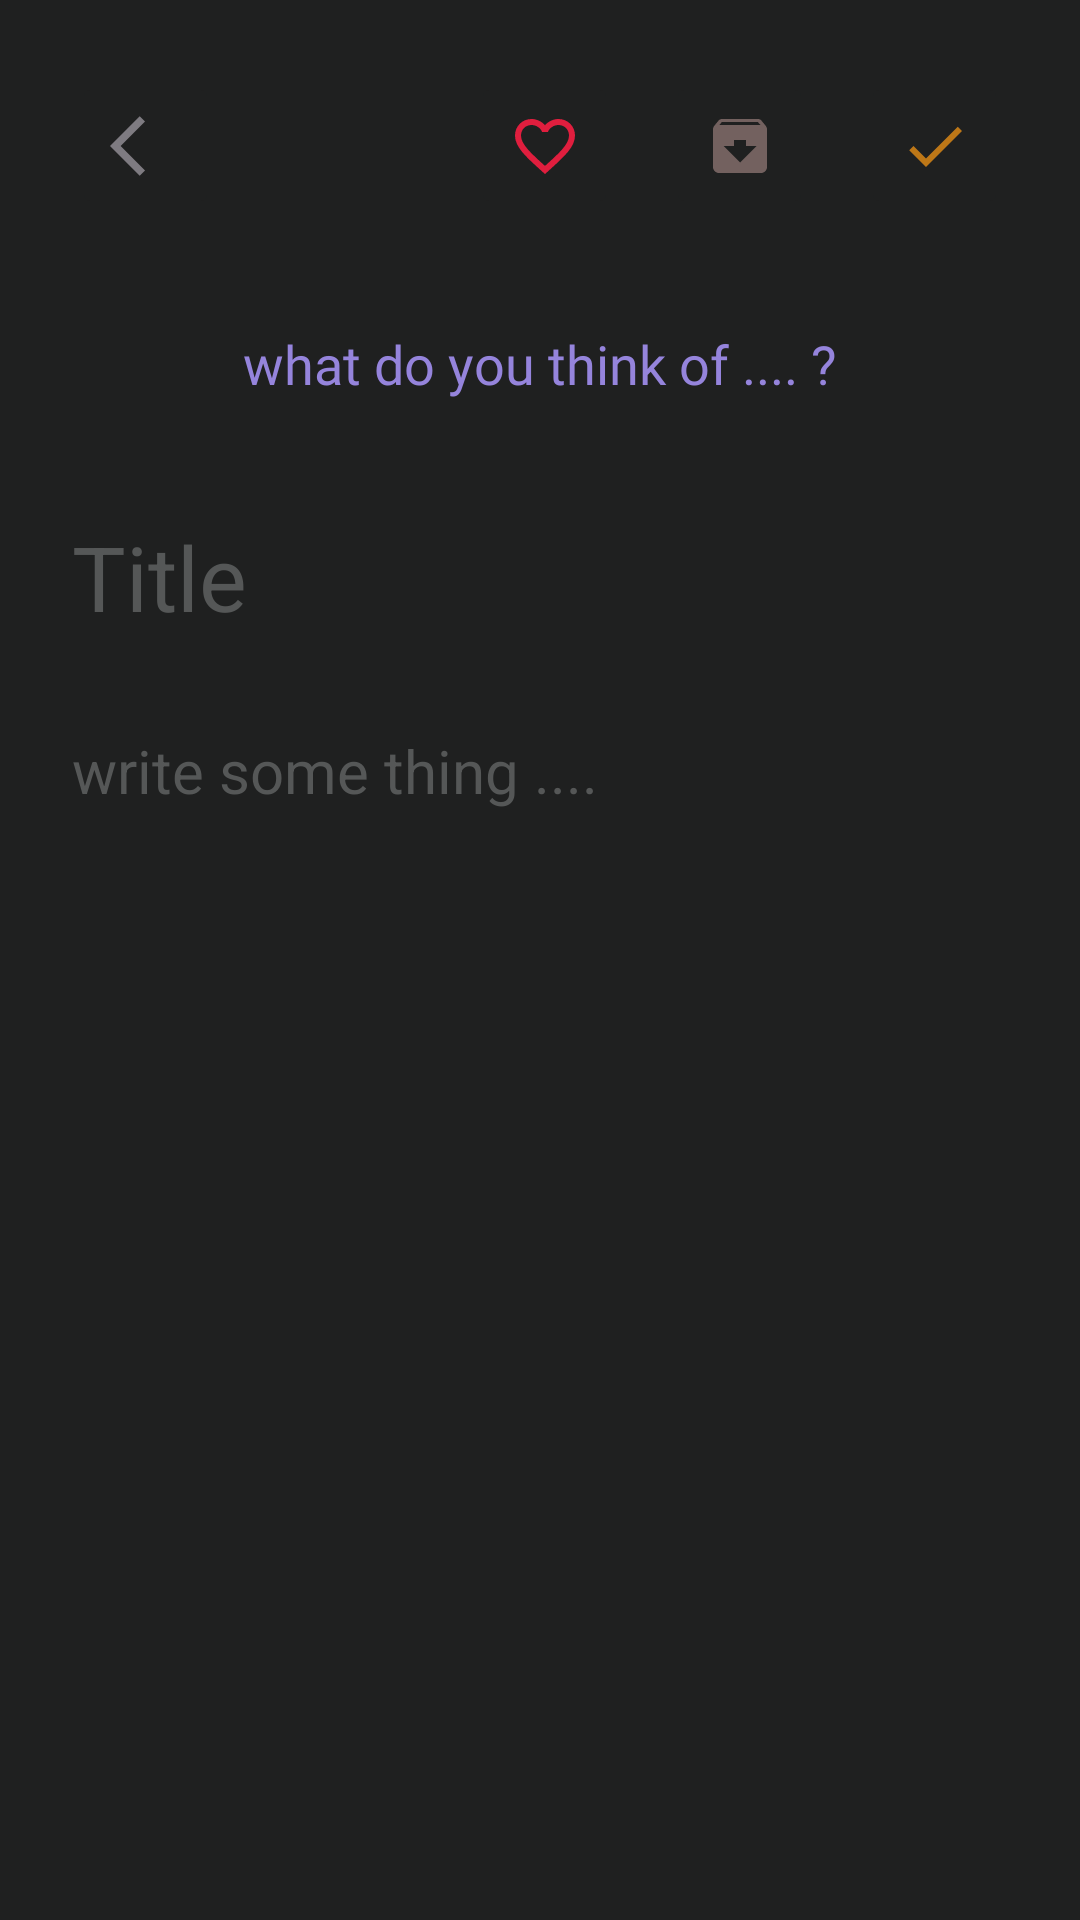

Reconstruct the res/layout file that produces this screen, plus the resources it refers to.
<!-- AndroidManifest.xml: application theme Theme.Note -->
<!-- res/layout/activity_up_date.xml -->
<?xml version="1.0" encoding="utf-8"?>
<androidx.constraintlayout.widget.ConstraintLayout xmlns:android="http://schemas.android.com/apk/res/android"
    xmlns:app="http://schemas.android.com/apk/res-auto"
    xmlns:tools="http://schemas.android.com/tools"
    android:id="@+id/main"
    android:layout_width="match_parent"
    android:layout_height="match_parent"
    android:background="@color/main_background"
    tools:context="ui.UpDateActivity">


    <ImageButton
        android:id="@+id/iv_done_button_update"
        android:layout_width="49dp"
        android:layout_height="49dp"
        android:layout_marginTop="24dp"
        android:layout_marginEnd="24dp"
        android:backgroundTint="@color/main_background"
        android:clickable="true"
        android:focusable="true"
        android:src="@drawable/ic_check"
        app:layout_constraintEnd_toEndOf="parent"
        app:layout_constraintTop_toTopOf="parent"
        tools:ignore="ContentDescription" />

    <ImageButton
        android:id="@+id/iv_archive_button_update"
        android:layout_width="49dp"
        android:layout_height="49dp"
        android:layout_marginTop="24dp"
        android:layout_marginEnd="16dp"
        android:backgroundTint="@color/main_background"
        android:clickable="true"
        android:focusable="true"
        android:src="@drawable/ic_archive_yellow"
        app:layout_constraintEnd_toStartOf="@+id/iv_done_button_update"
        app:layout_constraintTop_toTopOf="parent"
        tools:ignore="ContentDescription" />

    <ImageButton
        android:id="@+id/iv_fav_update"
        android:layout_width="49dp"
        android:layout_height="49dp"
        android:layout_marginTop="24dp"
        android:layout_marginEnd="16dp"
        android:backgroundTint="@color/main_background"
        android:clickable="true"
        android:contentDescription="@string/favorite_button"
        android:focusable="true"
        android:src="@drawable/ic_favorite_off_red"
        app:layout_constraintEnd_toStartOf="@+id/iv_archive_button_update"
        app:layout_constraintTop_toTopOf="parent" />


    <ImageButton
        android:id="@+id/iv_back_button_update"
        android:layout_width="49dp"
        android:layout_height="49dp"
        android:layout_marginStart="24dp"
        android:layout_marginTop="24dp"
        android:backgroundTint="@color/main_background"
        android:clickable="true"
        android:contentDescription="@string/back_button"
        android:focusable="true"
        android:src="@drawable/ic_arrow_back"
        app:layout_constraintStart_toStartOf="parent"
        app:layout_constraintTop_toTopOf="parent" />

    <TextView
        android:id="@+id/textView"
        android:layout_width="wrap_content"
        android:layout_height="wrap_content"
        android:layout_marginStart="24dp"
        android:layout_marginTop="36dp"
        android:layout_marginEnd="24dp"
        android:elevation="20dp"
        android:fontFamily="@font/slkscrb"
        android:shadowColor="#F8F4F4"
        android:shadowDx="2"
        android:shadowDy="2"
        android:text="@string/lebol"
        android:textColor="#9584DC"
        android:textSize="18sp"
        app:layout_constraintEnd_toEndOf="parent"
        app:layout_constraintStart_toStartOf="parent"
        app:layout_constraintTop_toBottomOf="@+id/iv_back_button_update" />

    <EditText
        android:id="@+id/et_title_update"
        android:layout_width="match_parent"
        android:layout_height="70dp"
        android:layout_marginStart="24dp"
        android:layout_marginTop="24dp"
        android:layout_marginEnd="24dp"
        android:hint="@string/title2"
        android:background="@drawable/edit_text_background"
        android:importantForAutofill="no"
        android:inputType="text"
        android:lines="1"
        android:textColor="#A3A5A5"
        android:textColorHint="#555757"
        android:textSize="30sp"
        android:textStyle="normal"
        app:layout_constraintEnd_toEndOf="parent"
        app:layout_constraintStart_toStartOf="parent"
        app:layout_constraintTop_toBottomOf="@+id/textView" />


    <EditText
        android:id="@+id/et_note_update"
        android:layout_width="match_parent"
        android:layout_height="0dp"
        android:layout_marginStart="24dp"
        android:layout_marginTop="16dp"
        android:layout_marginEnd="24dp"
        android:layout_marginBottom="24dp"
        android:background="@drawable/edit_text_background"
        android:gravity="top"
        android:hint="@string/write_some_thing"
        android:importantForAutofill="no"
        android:inputType="textMultiLine"
        android:textColor="#A3A5A5"
        android:textColorHint="#555757"
        android:textSize="20sp"
        app:layout_constraintBottom_toTopOf="@+id/tv_date_upDate"
        app:layout_constraintEnd_toEndOf="parent"
        app:layout_constraintHorizontal_bias="0.0"
        app:layout_constraintStart_toStartOf="parent"
        app:layout_constraintTop_toBottomOf="@+id/et_title_update" />

    <TextView
        android:id="@+id/tv_date_upDate"
        android:layout_width="match_parent"
        android:layout_height="wrap_content"
        android:layout_marginStart="24dp"
        android:layout_marginEnd="24dp"
        android:layout_marginBottom="8dp"
        android:gravity="center"
        app:layout_constraintBottom_toBottomOf="parent"
        app:layout_constraintEnd_toEndOf="parent"
        app:layout_constraintStart_toStartOf="parent" />


</androidx.constraintlayout.widget.ConstraintLayout>
<!-- resources referenced by this layout -->
<resources>
  <color name="main_background">#1F2020</color>
  <!-- drawable ic_archive_yellow (drawable) -->
  <vector xmlns:android="http://schemas.android.com/apk/res/android" android:autoMirrored="true" android:height="24dp" android:tint="#73615F" android:viewportHeight="24" android:viewportWidth="24" android:width="24dp">
        
      <path android:fillColor="@android:color/white" android:pathData="M20.54,5.23l-1.39,-1.68C18.88,3.21 18.47,3 18,3H6c-0.47,0 -0.88,0.21 -1.16,0.55L3.46,5.23C3.17,5.57 3,6.02 3,6.5V19c0,1.1 0.9,2 2,2h14c1.1,0 2,-0.9 2,-2V6.5c0,-0.48 -0.17,-0.93 -0.46,-1.27zM12,17.5L6.5,12H10v-2h4v2h3.5L12,17.5zM5.12,5l0.81,-1h12l0.94,1H5.12z"/>
      
  </vector>
  <!-- drawable ic_arrow_back (drawable) -->
  <vector xmlns:android="http://schemas.android.com/apk/res/android" android:autoMirrored="true" android:height="24dp" android:tint="#7E7B81" android:viewportHeight="24" android:viewportWidth="24" android:width="24dp">
        
      <path android:fillColor="@android:color/white" android:pathData="M11.67,3.87L9.9,2.1 0,12l9.9,9.9 1.77,-1.77L3.54,12z"/>
      
  </vector>
  <!-- drawable ic_check (drawable) -->
  <vector xmlns:android="http://schemas.android.com/apk/res/android" android:autoMirrored="true" android:height="24dp" android:tint="#BD7717" android:viewportHeight="24" android:viewportWidth="24" android:width="24dp">
        
      <path android:fillColor="@android:color/white" android:pathData="M9,16.17L4.83,12l-1.42,1.41L9,19 21,7l-1.41,-1.41z"/>
      
  </vector>
  <!-- drawable ic_favorite_off_red (drawable) -->
  <vector xmlns:android="http://schemas.android.com/apk/res/android" android:autoMirrored="true" android:height="24dp" android:tint="#E01E3E" android:viewportHeight="24" android:viewportWidth="24" android:width="24dp">
        
      <path android:fillColor="@android:color/white" android:pathData="M16.5,3c-1.74,0 -3.41,0.81 -4.5,2.09C10.91,3.81 9.24,3 7.5,3 4.42,3 2,5.42 2,8.5c0,3.78 3.4,6.86 8.55,11.54L12,21.35l1.45,-1.32C18.6,15.36 22,12.28 22,8.5 22,5.42 19.58,3 16.5,3zM12.1,18.55l-0.1,0.1 -0.1,-0.1C7.14,14.24 4,11.39 4,8.5 4,6.5 5.5,5 7.5,5c1.54,0 3.04,0.99 3.57,2.36h1.87C13.46,5.99 14.96,5 16.5,5c2,0 3.5,1.5 3.5,3.5 0,2.89 -3.14,5.74 -7.9,10.05z"/>
      
  </vector>
  <string name="back_button">Back Button</string>
  <string name="favorite_button">Favorite Button</string>
  <string name="lebol">what do you think of .... ?</string>
  <string name="title2">Title</string>
  <string name="write_some_thing">write some thing ....</string>
  <style name="Theme.Note" parent="Base.Theme.Note" />
  <style name="Base.Theme.Note" parent="Theme.Material3.DayNight.NoActionBar">
          
          
      </style>
</resources>
